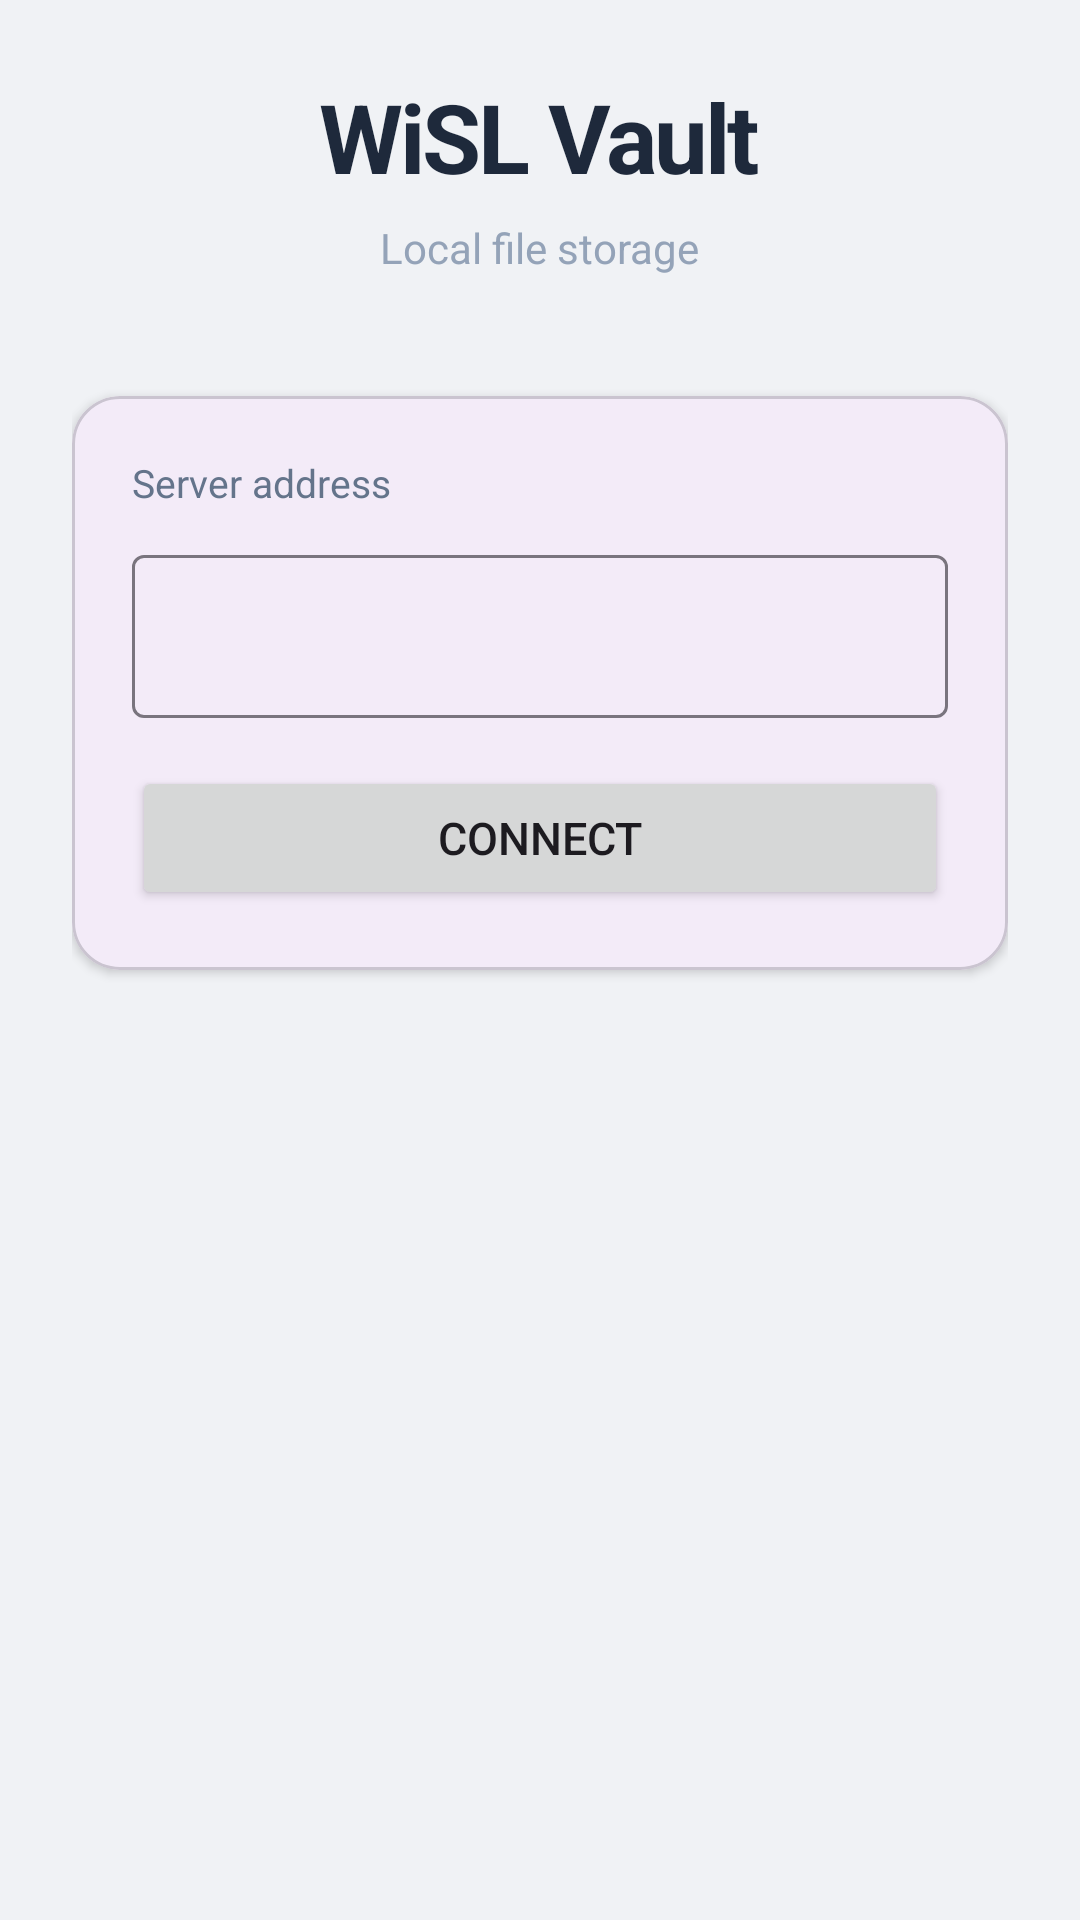

Layout XML and referenced resources for this Android screen:
<!-- AndroidManifest.xml: application theme Theme.WiSLVault -->
<!-- res/layout/fragment_first.xml -->
<?xml version="1.0" encoding="utf-8"?>
<androidx.core.widget.NestedScrollView xmlns:android="http://schemas.android.com/apk/res/android"
    xmlns:app="http://schemas.android.com/apk/res-auto"
    android:layout_width="match_parent"
    android:layout_height="match_parent"
    android:background="#f0f2f5"
    android:fillViewport="true">

    <LinearLayout
        android:layout_width="match_parent"
        android:layout_height="wrap_content"
        android:orientation="vertical"
        android:gravity="center_horizontal"
        android:padding="24dp"
        android:paddingTop="64dp">

        
        <TextView
            android:layout_width="wrap_content"
            android:layout_height="wrap_content"
            android:text="@string/app_name"
            android:textSize="32sp"
            android:textStyle="bold"
            android:textColor="#1e293b"
            android:letterSpacing="-0.03"
            android:layout_marginBottom="6dp" />

        <TextView
            android:layout_width="wrap_content"
            android:layout_height="wrap_content"
            android:text="@string/app_subtitle"
            android:textSize="14sp"
            android:textColor="#94a3b8"
            android:layout_marginBottom="40dp" />

        
        <com.google.android.material.card.MaterialCardView
            android:layout_width="match_parent"
            android:layout_height="wrap_content"
            app:cardElevation="2dp"
            app:cardCornerRadius="16dp"
            android:layout_marginBottom="16dp">

            <LinearLayout
                android:layout_width="match_parent"
                android:layout_height="wrap_content"
                android:orientation="vertical"
                android:padding="20dp">

                <TextView
                    android:layout_width="wrap_content"
                    android:layout_height="wrap_content"
                    android:text="@string/server_address_label"
                    android:textSize="13sp"
                    android:textColor="#64748b"
                    android:layout_marginBottom="10dp" />

                <com.google.android.material.textfield.TextInputLayout
                    style="@style/Widget.Material3.TextInputLayout.OutlinedBox"
                    android:layout_width="match_parent"
                    android:layout_height="wrap_content"
                    android:layout_marginBottom="16dp"
                    android:orientation="horizontal">

                    <com.google.android.material.textfield.TextInputEditText
                        android:id="@+id/editServerUrl"
                        android:layout_width="match_parent"
                        android:layout_height="wrap_content"
                        android:imeOptions="actionDone"
                        android:inputType="textUri"
                        android:singleLine="true"
                        android:textSize="15sp" />

                </com.google.android.material.textfield.TextInputLayout>

                <Button
                    android:id="@+id/btnConnect"
                    android:layout_width="match_parent"
                    android:layout_height="wrap_content"
                    android:text="@string/btn_connect"
                    android:textSize="15sp"
                    android:paddingVertical="12dp" />

                
                <ProgressBar
                    android:id="@+id/progressConnect"
                    android:layout_width="wrap_content"
                    android:layout_height="wrap_content"
                    android:layout_gravity="center_horizontal"
                    android:layout_marginTop="12dp"
                    android:visibility="gone" />

            </LinearLayout>
        </com.google.android.material.card.MaterialCardView>

        
        <TextView
            android:id="@+id/tvError"
            android:layout_width="match_parent"
            android:layout_height="wrap_content"
            android:background="#fef2f2"
            android:padding="14dp"
            android:textColor="#dc2626"
            android:textSize="13sp"
            android:lineSpacingMultiplier="1.3"
            android:visibility="gone" />

    </LinearLayout>

</androidx.core.widget.NestedScrollView>
<!-- resources referenced by this layout -->
<resources>
  <string name="app_name" translatable="false">WiSL Vault</string>
  <string name="app_subtitle">Local file storage</string>
  <string name="btn_connect">Connect</string>
  <string name="server_address_label">Server address</string>
  <style name="Theme.WiSLVault" parent="Base.Theme.WiSLVault" />
  <style name="Base.Theme.WiSLVault" parent="Theme.Material3.DayNight.NoActionBar">
          
          
      </style>
</resources>
